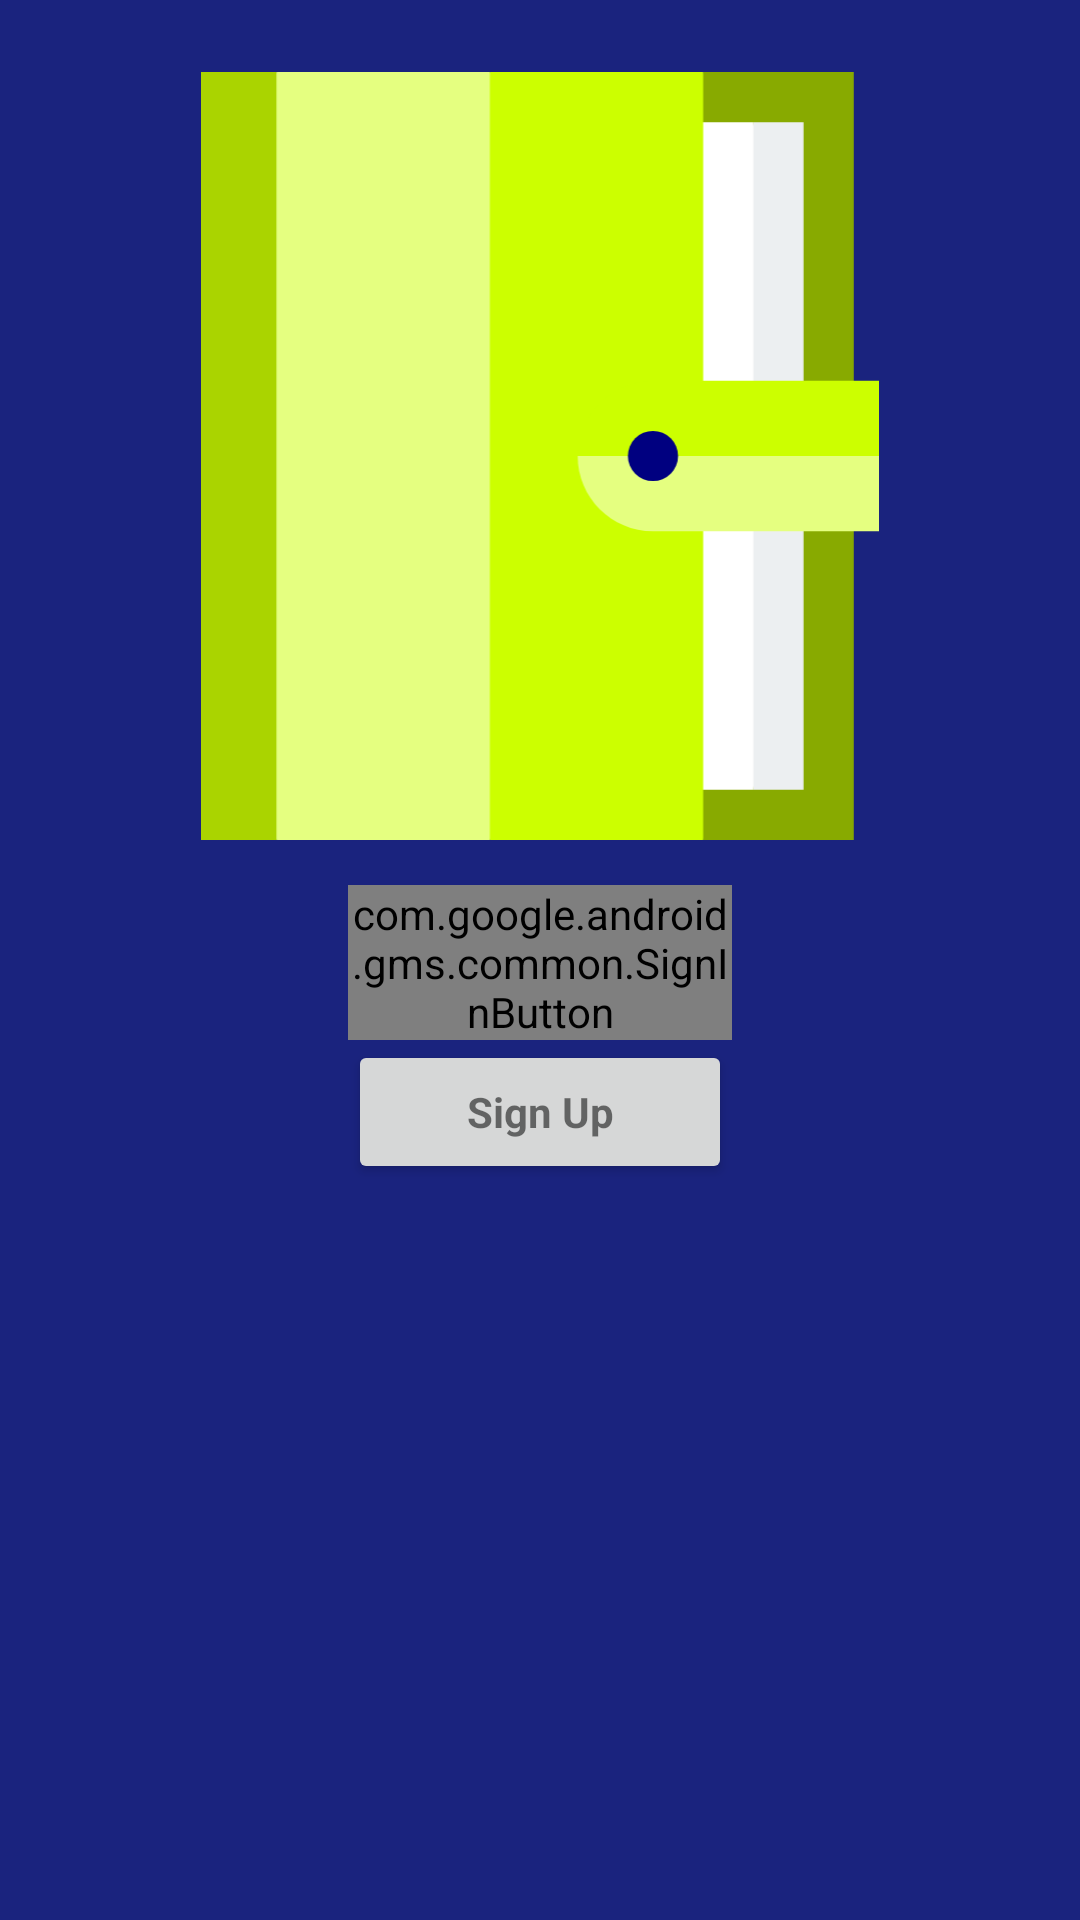

Here is an Android app screen rendered from its layout file. Give the layout XML and the strings, colors and styles it references.
<!-- AndroidManifest.xml: application theme AppTheme -->
<!-- res/layout/fragment_google_authentication.xml -->
<?xml version="1.0" encoding="utf-8"?>
<LinearLayout xmlns:android="http://schemas.android.com/apk/res/android"
    xmlns:app="http://schemas.android.com/apk/res-auto"
    xmlns:tools="http://schemas.android.com/tools"
    android:orientation="vertical"
    android:layout_width="match_parent"
    android:layout_height="match_parent">


    <LinearLayout
        android:layout_width="fill_parent"
        android:layout_height="0dp"
        android:layout_weight="1"
        android:background="@color/colorPrimary"
        android:orientation="vertical"
        android:paddingTop="24dp">

        <ImageView
            android:id="@+id/imageView"
            android:layout_width="256dp"
            android:layout_height="256dp"
            android:layout_gravity="center_horizontal"
            android:layout_marginBottom="15dp"
            app:srcCompat="@drawable/ic_journal" />

        <LinearLayout
            android:id="@+id/ll_button_container"
            android:layout_width="128dp"
            android:layout_height="wrap_content"
            android:orientation="vertical"
            android:layout_gravity="center_horizontal"
            android:gravity="center_horizontal">

            <com.google.android.gms.common.SignInButton
                android:id="@+id/btn_sign_in"
                android:layout_width="match_parent"
                android:layout_height="wrap_content"
                android:visibility="visible"
                tools:visibility="visible" />

            <Button
                android:id="@+id/btn_sign_up"
                android:layout_width="match_parent"
                android:layout_height="wrap_content"
                android:visibility="visible"
                tools:visibility="visible"
                android:text = "Sign Up"
                android:textAppearance="@style/TextAppearance.AppCompat.Small"
                android:textStyle="bold"/>

        </LinearLayout>

    </LinearLayout>
</LinearLayout>
<!-- resources referenced by this layout -->
<resources>
  <color name="colorPrimary">#1a237e</color>
  <!-- drawable ic_journal (drawable) -->
  <vector xmlns:android="http://schemas.android.com/apk/res/android"
          android:width="300dp"
          android:height="340dp"
          android:viewportWidth="300.522"
          android:viewportHeight="340.592">
      <path
          android:pathData="M222.61,340.59l66.78,0l0,-340.59l-66.78,0l-44.52,170.3z"
          android:fillAlpha="1"
          android:fillColor="#88aa00"/>
      <path
          android:pathData="M244.87,318.33l22.26,0l0,-296.07l-22.26,0l-22.26,148.04z"
          android:fillColor="#eceff1"/>
      <path
          android:pathData="M200.35,22.26h44.52v296.07h-44.52z"
          android:fillColor="#ffffff"/>
      <path
          android:pathData="M83.48,170.3l44.52,170.3l94.61,0l0,-340.59l-94.61,0z"
          android:fillAlpha="1"
          android:fillColor="#ccff00"/>
      <path
          android:pathData="M33.39,340.59l94.61,0l0,-340.59l-94.61,0l-22.26,170.3z"
          android:fillAlpha="1"
          android:fillColor="#e5ff80"/>
      <path
          android:pathData="M0,0h33.39v340.59h-33.39z"
          android:fillAlpha="1"
          android:fillColor="#aad400"/>
      <path
          android:pathData="m166.96,170.3c0,18.44 14.95,33.39 33.39,33.39h100.17v-33.39l-66.78,-22.26z"
          android:fillAlpha="1"
          android:fillColor="#e5ff80"/>
      <path
          android:pathData="M300.52,136.9H200.35c-18.44,0 -33.39,14.95 -33.39,33.39h133.57z"
          android:fillAlpha="1"
          android:fillColor="#ccff00"/>
      <path
          android:pathData="M200.35,170.3m-11.13,0a11.13,11.13 0,1 1,22.26 0a11.13,11.13 0,1 1,-22.26 0"
          android:fillColor="#000080"/>
  </vector>
  <style name="AppTheme" parent="Theme.AppCompat.Light.DarkActionBar">
          
          <item name="colorPrimary">@color/colorPrimary</item>
          <item name="colorPrimaryDark">@color/colorPrimaryDark</item>
          <item name="colorAccent">@color/colorAccent</item>
  
          <item name="coordinatorLayoutStyle">@style/Widget.Design.CoordinatorLayout</item>
      </style>
  <color name="colorPrimaryDark">#FF161D69</color>
  <color name="colorAccent">#c6ff00</color>
</resources>
